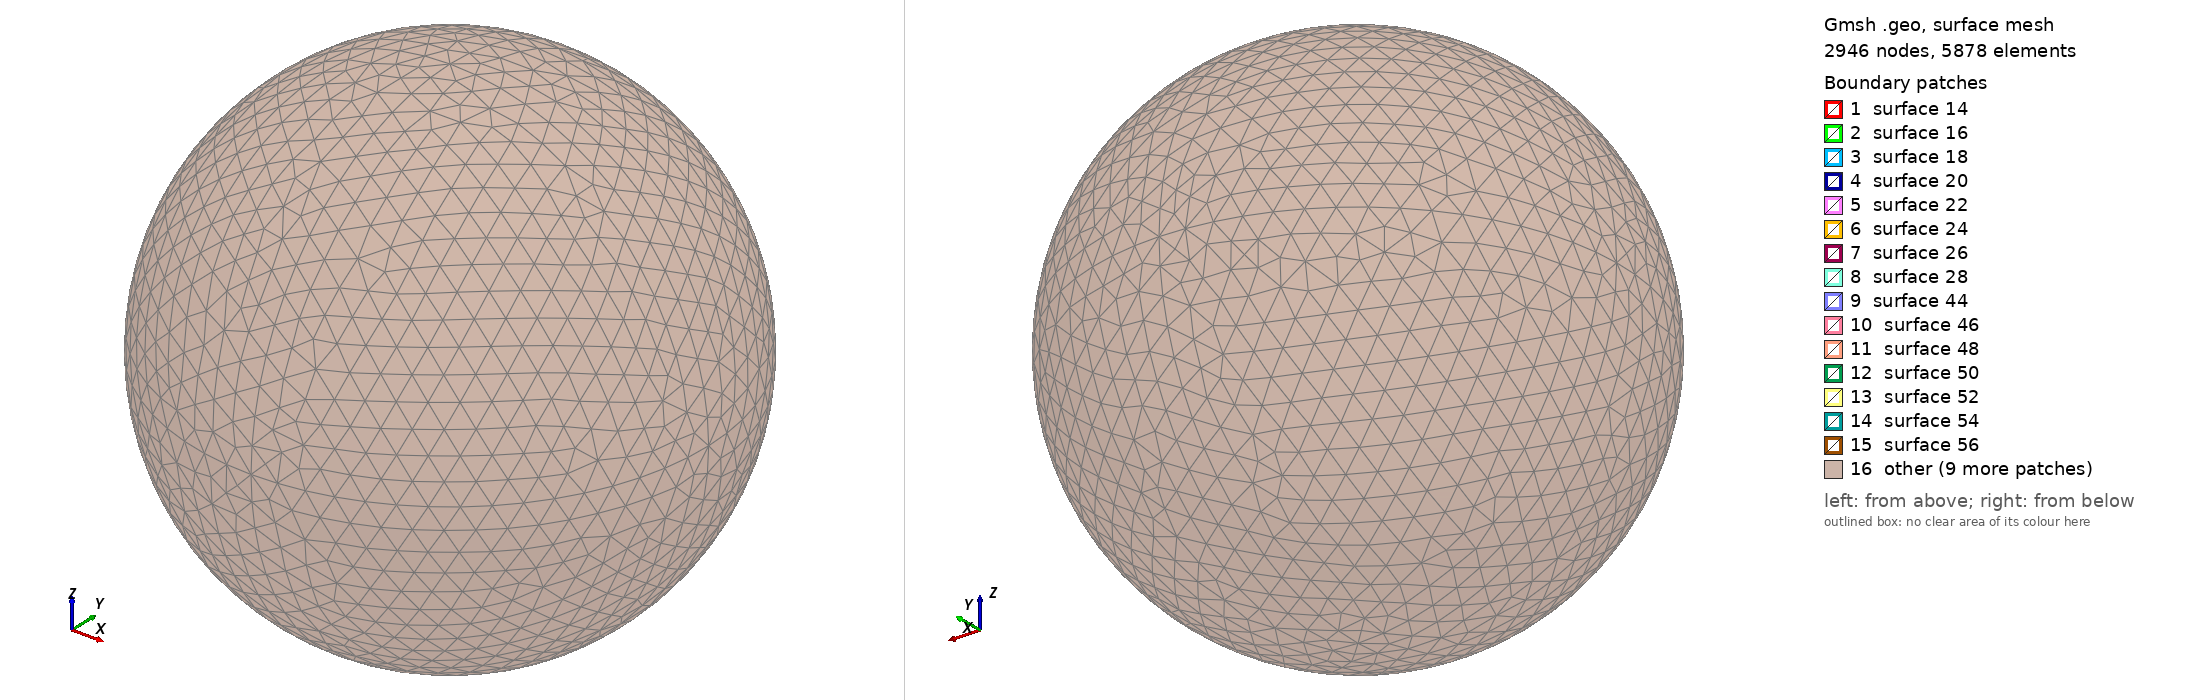

Gmsh geometry script, surface-meshed: 2946 nodes, 5878 surface elements. Boundary patches (legend numbers): 1 surface 14, 2 surface 16, 3 surface 18, 4 surface 20, 5 surface 22, 6 surface 24, 7 surface 26, 8 surface 28, 9 surface 44, 10 surface 46, 11 surface 48, 12 surface 50, 13 surface 52, 14 surface 54, 15 surface 56, 16 other. Left view from above one corner, right view from below the opposite corner. The script declares no physical surfaces, so the legend lists its geometric surfaces. The drawing asked Gmsh for element sizes between 1% and 20% of the model's largest extent; the script's own settings can give other sizes.

=== multilayered_sphere.geo (drawn) ===
lc = 1.0;
i = 0;
N = 30;
R[] = {5, 7.5, 10};
ncomp = #R[];
Printf("Number compartments: %g", ncomp);
For comp In {0:(ncomp-1)}
    r = R[comp];
    Printf("Working on compartment %g", comp);
    Point(1+i) = {0.0,0.0,0.0,lc};
    Point(2+i) = {r,0.0,0.0,lc};
    Point(3+i) = {0,r,0.0,lc};
    Circle(1+i) = {2+i,1+i,3+i};
    Point(4+i) = {-r,0,0.0,lc};
    Point(5+i) = {0,-r,0.0,lc};
    Circle(2+i) = {3+i,1+i,4+i};
    Circle(3+i) = {4+i,1+i,5+i};
    Circle(4+i) = {5+i,1+i,2+i};
    Point(6+i) = {0,0,-r,lc};
    Point(7+i) = {0,0,r,lc};
    Circle(5+i) = {3+i,1+i,6+i};
    Circle(6+i) = {6+i,1+i,5+i};
    Circle(7+i) = {5+i,1+i,7+i};
    Circle(8+i) = {7+i,1+i,3+i};
    Circle(9+i) = {2+i,1+i,7+i};
    Circle(10+i) = {7+i,1+i,4+i};
    Circle(11+i) = {4+i,1+i,6+i};
    Circle(12+i) = {6+i,1+i,2+i};
    Line Loop(13+i) = {2+i,8+i,-(10+i)};
    Ruled Surface(14+i) = {13+i};
    Line Loop(15+i) = {10+i,3+i,7+i};
    Ruled Surface(16+i) = {15+i};
    Line Loop(17+i) = {-(8+i),-(9+i),1+i};
    Ruled Surface(18+i) = {17+i};
    Line Loop(19+i) = {-(11+i),-(2+i),5+i};
    Ruled Surface(20+i) = {19+i};
    Line Loop(21+i) = {-(5+i),-(12+i),-(1+i)};
    Ruled Surface(22+i) = {21+i};
    Line Loop(23+i) = {-(3+i),11+i,6+i};
    Ruled Surface(24+i) = {23+i};
    Line Loop(25+i) = {-(7+i),4+i,9+i};
    Ruled Surface(26+i) = {25+i};
    Line Loop(27+i) = {-(4+i),12+i,-(6+i)};
    Ruled Surface(28+i) = {27+i};
    Surface Loop(29+i) = {28+i,26+i,16+i,14+i,20+i,24+i,22+i,18+i};
    i = i + N;
EndFor

Volume(0) = {29};
j = 0;
Physical Volume(0) = {0};
For comp In {1:(ncomp-1)}
    Volume(j+1) = {29+j*N, 29+(j+1)*N};
    Physical Volume(j+1) = {j+1};
    j = j + 1;
EndFor

Mesh 3;
Coherence Mesh; // Save "spherical_layers.msh";//+
